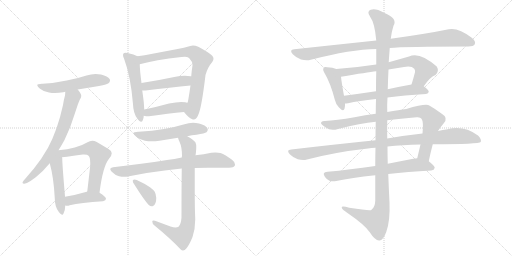
t = 0.00 s
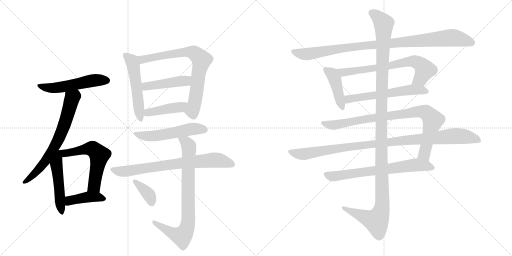
t = 3.30 s
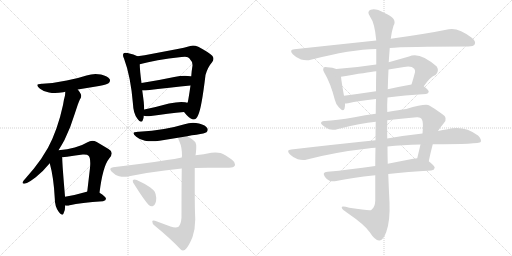
t = 6.60 s
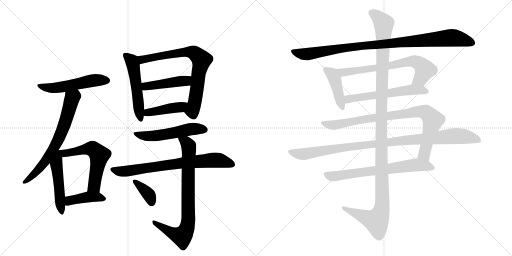
t = 9.90 s
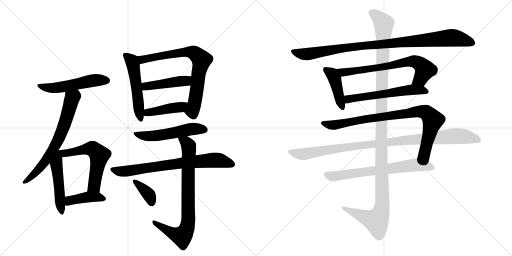
t = 13.20 s
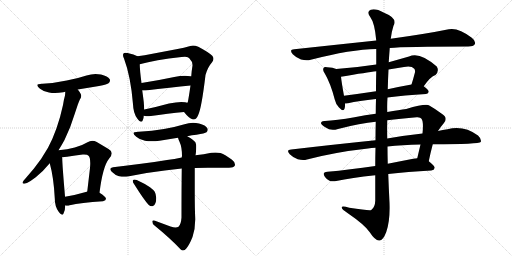
t = 16.50 s

The animated SVG that drew these frames (rendered in a browser with its animation timeline set to each time). Animation: 21 CSS @keyframes rules; one cycle of 16.50 s.

<svg version="1.1" viewBox="0 0 2048 1024" xmlns="http://www.w3.org/2000/svg">
  <g stroke="lightgray" stroke-dasharray="1,1" stroke-width="1" transform="scale(4, 4)">
    <line x1="0" y1="0" x2="256" y2="256"></line>
    <line x1="256" y1="0" x2="0" y2="256"></line>
    <line x1="128" y1="0" x2="128" y2="256"></line>
    <line x1="0" y1="128" x2="256" y2="128"></line>
    <line x1="256" y1="0" x2="512" y2="256"></line>
    <line x1="512" y1="0" x2="256" y2="256"></line>
    <line x1="384" y1="0" x2="384" y2="256"></line>
    <line x1="256" y1="128" x2="512" y2="128"></line>
  </g>
<g transform="scale(1, -1) translate(0, -850)">
   <style type="text/css">
    @keyframes keyframes0 {
      from {
       stroke: black;
       stroke-dashoffset: 532;
       stroke-width: 128;
       }
       63% {
       animation-timing-function: step-end;
       stroke: black;
       stroke-dashoffset: 0;
       stroke-width: 128;
       }
       to {
       stroke: black;
       stroke-width: 1024;
       }
       }
       #make-me-a-hanzi-animation-0 {
         animation: keyframes0 0.682943s both;
         animation-delay: 0.000000s;
         animation-timing-function: linear;
       }
    @keyframes keyframes1 {
      from {
       stroke: black;
       stroke-dashoffset: 686;
       stroke-width: 128;
       }
       69% {
       animation-timing-function: step-end;
       stroke: black;
       stroke-dashoffset: 0;
       stroke-width: 128;
       }
       to {
       stroke: black;
       stroke-width: 1024;
       }
       }
       #make-me-a-hanzi-animation-1 {
         animation: keyframes1 0.808268s both;
         animation-delay: 0.682943s;
         animation-timing-function: linear;
       }
    @keyframes keyframes2 {
      from {
       stroke: black;
       stroke-dashoffset: 501;
       stroke-width: 128;
       }
       62% {
       animation-timing-function: step-end;
       stroke: black;
       stroke-dashoffset: 0;
       stroke-width: 128;
       }
       to {
       stroke: black;
       stroke-width: 1024;
       }
       }
       #make-me-a-hanzi-animation-2 {
         animation: keyframes2 0.657715s both;
         animation-delay: 1.491211s;
         animation-timing-function: linear;
       }
    @keyframes keyframes3 {
      from {
       stroke: black;
       stroke-dashoffset: 573;
       stroke-width: 128;
       }
       65% {
       animation-timing-function: step-end;
       stroke: black;
       stroke-dashoffset: 0;
       stroke-width: 128;
       }
       to {
       stroke: black;
       stroke-width: 1024;
       }
       }
       #make-me-a-hanzi-animation-3 {
         animation: keyframes3 0.716309s both;
         animation-delay: 2.148926s;
         animation-timing-function: linear;
       }
    @keyframes keyframes4 {
      from {
       stroke: black;
       stroke-dashoffset: 413;
       stroke-width: 128;
       }
       57% {
       animation-timing-function: step-end;
       stroke: black;
       stroke-dashoffset: 0;
       stroke-width: 128;
       }
       to {
       stroke: black;
       stroke-width: 1024;
       }
       }
       #make-me-a-hanzi-animation-4 {
         animation: keyframes4 0.586100s both;
         animation-delay: 2.865234s;
         animation-timing-function: linear;
       }
    @keyframes keyframes5 {
      from {
       stroke: black;
       stroke-dashoffset: 531;
       stroke-width: 128;
       }
       63% {
       animation-timing-function: step-end;
       stroke: black;
       stroke-dashoffset: 0;
       stroke-width: 128;
       }
       to {
       stroke: black;
       stroke-width: 1024;
       }
       }
       #make-me-a-hanzi-animation-5 {
         animation: keyframes5 0.682129s both;
         animation-delay: 3.451335s;
         animation-timing-function: linear;
       }
    @keyframes keyframes6 {
      from {
       stroke: black;
       stroke-dashoffset: 748;
       stroke-width: 128;
       }
       71% {
       animation-timing-function: step-end;
       stroke: black;
       stroke-dashoffset: 0;
       stroke-width: 128;
       }
       to {
       stroke: black;
       stroke-width: 1024;
       }
       }
       #make-me-a-hanzi-animation-6 {
         animation: keyframes6 0.858724s both;
         animation-delay: 4.133464s;
         animation-timing-function: linear;
       }
    @keyframes keyframes7 {
      from {
       stroke: black;
       stroke-dashoffset: 453;
       stroke-width: 128;
       }
       60% {
       animation-timing-function: step-end;
       stroke: black;
       stroke-dashoffset: 0;
       stroke-width: 128;
       }
       to {
       stroke: black;
       stroke-width: 1024;
       }
       }
       #make-me-a-hanzi-animation-7 {
         animation: keyframes7 0.618652s both;
         animation-delay: 4.992187s;
         animation-timing-function: linear;
       }
    @keyframes keyframes8 {
      from {
       stroke: black;
       stroke-dashoffset: 425;
       stroke-width: 128;
       }
       58% {
       animation-timing-function: step-end;
       stroke: black;
       stroke-dashoffset: 0;
       stroke-width: 128;
       }
       to {
       stroke: black;
       stroke-width: 1024;
       }
       }
       #make-me-a-hanzi-animation-8 {
         animation: keyframes8 0.595866s both;
         animation-delay: 5.610840s;
         animation-timing-function: linear;
       }
    @keyframes keyframes9 {
      from {
       stroke: black;
       stroke-dashoffset: 537;
       stroke-width: 128;
       }
       64% {
       animation-timing-function: step-end;
       stroke: black;
       stroke-dashoffset: 0;
       stroke-width: 128;
       }
       to {
       stroke: black;
       stroke-width: 1024;
       }
       }
       #make-me-a-hanzi-animation-9 {
         animation: keyframes9 0.687012s both;
         animation-delay: 6.206706s;
         animation-timing-function: linear;
       }
    @keyframes keyframes10 {
      from {
       stroke: black;
       stroke-dashoffset: 742;
       stroke-width: 128;
       }
       71% {
       animation-timing-function: step-end;
       stroke: black;
       stroke-dashoffset: 0;
       stroke-width: 128;
       }
       to {
       stroke: black;
       stroke-width: 1024;
       }
       }
       #make-me-a-hanzi-animation-10 {
         animation: keyframes10 0.853841s both;
         animation-delay: 6.893717s;
         animation-timing-function: linear;
       }
    @keyframes keyframes11 {
      from {
       stroke: black;
       stroke-dashoffset: 798;
       stroke-width: 128;
       }
       72% {
       animation-timing-function: step-end;
       stroke: black;
       stroke-dashoffset: 0;
       stroke-width: 128;
       }
       to {
       stroke: black;
       stroke-width: 1024;
       }
       }
       #make-me-a-hanzi-animation-11 {
         animation: keyframes11 0.899414s both;
         animation-delay: 7.747559s;
         animation-timing-function: linear;
       }
    @keyframes keyframes12 {
      from {
       stroke: black;
       stroke-dashoffset: 370;
       stroke-width: 128;
       }
       55% {
       animation-timing-function: step-end;
       stroke: black;
       stroke-dashoffset: 0;
       stroke-width: 128;
       }
       to {
       stroke: black;
       stroke-width: 1024;
       }
       }
       #make-me-a-hanzi-animation-12 {
         animation: keyframes12 0.551107s both;
         animation-delay: 8.646973s;
         animation-timing-function: linear;
       }
    @keyframes keyframes13 {
      from {
       stroke: black;
       stroke-dashoffset: 977;
       stroke-width: 128;
       }
       76% {
       animation-timing-function: step-end;
       stroke: black;
       stroke-dashoffset: 0;
       stroke-width: 128;
       }
       to {
       stroke: black;
       stroke-width: 1024;
       }
       }
       #make-me-a-hanzi-animation-13 {
         animation: keyframes13 1.045085s both;
         animation-delay: 9.198079s;
         animation-timing-function: linear;
       }
    @keyframes keyframes14 {
      from {
       stroke: black;
       stroke-dashoffset: 426;
       stroke-width: 128;
       }
       58% {
       animation-timing-function: step-end;
       stroke: black;
       stroke-dashoffset: 0;
       stroke-width: 128;
       }
       to {
       stroke: black;
       stroke-width: 1024;
       }
       }
       #make-me-a-hanzi-animation-14 {
         animation: keyframes14 0.596680s both;
         animation-delay: 10.243164s;
         animation-timing-function: linear;
       }
    @keyframes keyframes15 {
      from {
       stroke: black;
       stroke-dashoffset: 697;
       stroke-width: 128;
       }
       69% {
       animation-timing-function: step-end;
       stroke: black;
       stroke-dashoffset: 0;
       stroke-width: 128;
       }
       to {
       stroke: black;
       stroke-width: 1024;
       }
       }
       #make-me-a-hanzi-animation-15 {
         animation: keyframes15 0.817220s both;
         animation-delay: 10.839844s;
         animation-timing-function: linear;
       }
    @keyframes keyframes16 {
      from {
       stroke: black;
       stroke-dashoffset: 582;
       stroke-width: 128;
       }
       65% {
       animation-timing-function: step-end;
       stroke: black;
       stroke-dashoffset: 0;
       stroke-width: 128;
       }
       to {
       stroke: black;
       stroke-width: 1024;
       }
       }
       #make-me-a-hanzi-animation-16 {
         animation: keyframes16 0.723633s both;
         animation-delay: 11.657064s;
         animation-timing-function: linear;
       }
    @keyframes keyframes17 {
      from {
       stroke: black;
       stroke-dashoffset: 878;
       stroke-width: 128;
       }
       74% {
       animation-timing-function: step-end;
       stroke: black;
       stroke-dashoffset: 0;
       stroke-width: 128;
       }
       to {
       stroke: black;
       stroke-width: 1024;
       }
       }
       #make-me-a-hanzi-animation-17 {
         animation: keyframes17 0.964518s both;
         animation-delay: 12.380697s;
         animation-timing-function: linear;
       }
    @keyframes keyframes18 {
      from {
       stroke: black;
       stroke-dashoffset: 1019;
       stroke-width: 128;
       }
       77% {
       animation-timing-function: step-end;
       stroke: black;
       stroke-dashoffset: 0;
       stroke-width: 128;
       }
       to {
       stroke: black;
       stroke-width: 1024;
       }
       }
       #make-me-a-hanzi-animation-18 {
         animation: keyframes18 1.079264s both;
         animation-delay: 13.345215s;
         animation-timing-function: linear;
       }
    @keyframes keyframes19 {
      from {
       stroke: black;
       stroke-dashoffset: 685;
       stroke-width: 128;
       }
       69% {
       animation-timing-function: step-end;
       stroke: black;
       stroke-dashoffset: 0;
       stroke-width: 128;
       }
       to {
       stroke: black;
       stroke-width: 1024;
       }
       }
       #make-me-a-hanzi-animation-19 {
         animation: keyframes19 0.807454s both;
         animation-delay: 14.424479s;
         animation-timing-function: linear;
       }
    @keyframes keyframes20 {
      from {
       stroke: black;
       stroke-dashoffset: 1254;
       stroke-width: 128;
       }
       80% {
       animation-timing-function: step-end;
       stroke: black;
       stroke-dashoffset: 0;
       stroke-width: 128;
       }
       to {
       stroke: black;
       stroke-width: 1024;
       }
       }
       #make-me-a-hanzi-animation-20 {
         animation: keyframes20 1.270508s both;
         animation-delay: 15.231934s;
         animation-timing-function: linear;
       }
</style>
<path d="M 311 492 Q 354 500 396 506 Q 430 513 434 517 Q 440 522 440 528 Q 440 531 439 533 Q 431 545 404 552 Q 393 554 382 554 Q 364 554 346 548 Q 307 535 267 528 Q 221 518 170 515 L 167 515 Q 149 515 149 509 Q 149 504 160 495 Q 175 483 196 480 Q 207 478 220 478 Q 235 478 253 481 Q 257 483 261 483 L 311 492 Z" fill="lightgray"></path> 
<path d="M 234 249 Q 246 268 258 290 Q 283 341 298 392 L 311 431 Q 315 442 319 451 Q 325 459 325 466 Q 325 470 323 474 Q 317 485 311 492 C 294 516 263 513 261 483 Q 261 477 260 468 Q 255 451 252 430 Q 241 379 226 337 Q 210 292 192 259 Q 165 211 135 175 L 100 134 Q 94 128 91 122 Q 90 120 90 119 Q 90 115 97 115 Q 106 116 122 126 Q 134 134 143 141 Q 172 164 199 197 L 234 249 Z" fill="lightgray"></path> 
<path d="M 219 58 Q 219 25 234 4 Q 244 -9 249 -9 Q 252 -9 254 -4 Q 261 10 261 28 L 260 63 L 260 65 Q 249 192 249 217 L 248 221 C 242 264 176 282 199 197 Q 215 139 219 58 Z" fill="lightgray"></path> 
<path d="M 398 79 Q 411 184 436 215 Q 447 227 447 237 Q 447 247 434 254 L 387 282 Q 378 287 369 287 Q 359 287 350 281 Q 327 267 299 260 Q 270 252 234 249 C 204 246 218 217 248 221 Q 258 223 268 223 Q 303 229 331 232 L 336 232 Q 351 232 354 227 Q 361 222 361 197 Q 361 189 360 178 L 349 84 C 346 54 394 49 398 79 Z" fill="lightgray"></path> 
<path d="M 261 28 Q 265 27 268 27 Q 274 27 279 29 Q 322 39 412 45 Q 424 48 424 55 Q 423 64 398 79 C 375 93 375 93 349 84 L 347 83 Q 299 69 260 63 C 230 58 231 33 261 28 Z" fill="lightgray"></path> 
<path d="M 532 433 Q 533 398 549 376 Q 559 363 564 363 Q 569 363 571 369 Q 575 378 575 387 L 577 412 L 575 442 Q 572 467 569 488 L 566 518 Q 559 572 559 593 C 558 621 558 621 550 625 Q 537 632 510 638 Q 505 639 501 639 Q 497 639 495 637 Q 492 634 492 630 Q 492 624 496 616 Q 523 544 532 433 Z" fill="lightgray"></path> 
<path d="M 736 402 Q 754 379 769 373 Q 772 372 775 372 Q 785 372 792 388 Q 806 415 822 550 Q 830 580 849 602 Q 854 609 854 615 Q 854 621 849 627 Q 833 642 793 663 Q 781 668 772 668 Q 766 668 761 666 Q 738 659 705 653 L 610 635 Q 577 628 550 625 C 520 621 530 585 559 593 Q 620 610 726 622 Q 734 623 740 623 Q 754 623 757 617 Q 770 604 770 590 L 770 588 Q 766 564 765 545 L 762 508 Q 754 453 751 441 L 749 439 C 740 410 735 404 736 402 Z" fill="lightgray"></path> 
<path d="M 569 488 L 582 488 Q 684 501 762 508 C 792 511 795 542 765 545 L 762 545 Q 752 547 740 547 Q 721 547 697 542 Q 626 527 566 518 C 536 513 539 488 569 488 Z" fill="lightgray"></path> 
<path d="M 575 387 Q 584 385 596 385 Q 675 396 736 402 C 766 405 778 430 749 439 Q 744 441 741 441 Q 734 442 725 442 Q 705 442 676 436 Q 622 421 577 412 C 548 406 545 392 575 387 Z" fill="lightgray"></path> 
<path d="M 749 305 Q 768 310 786 311 Q 820 317 826 321 Q 831 326 831 331 Q 831 334 830 336 Q 823 350 796 356 Q 784 359 772 359 Q 754 359 738 353 Q 698 341 656 334 Q 609 326 555 323 L 552 323 Q 534 323 534 317 Q 534 312 545 303 Q 559 291 580 287 Q 592 285 607 285 Q 621 285 638 287 L 712 299 L 749 305 Z" fill="lightgray"></path> 
<path d="M 452 181 Q 441 179 441 174 Q 441 169 447 163 Q 461 149 476 145 Q 487 143 497 143 Q 505 143 511 144 Q 581 159 659 168 Q 693 173 727 176 L 779 178 Q 805 179 832 179 L 916 179 Q 935 180 939 187 Q 940 190 940 192 Q 940 202 928 211 Q 901 231 882 238 Q 873 240 862 240 Q 854 240 845 239 Q 816 233 782 229 L 727 220 Q 698 214 668 210 Q 569 194 452 181 Z" fill="lightgray"></path> 
<path d="M 727 176 Q 726 103 726 -20 Q 724 -48 714 -57 Q 709 -60 702 -60 Q 694 -60 682 -56 L 620 -33 Q 616 -32 614 -32 Q 609 -32 609 -36 Q 609 -45 618 -52 Q 684 -106 723 -148 Q 727 -152 732 -152 Q 739 -152 746 -143 Q 758 -128 770 -98 Q 781 -66 781 -27 Q 779 18 779 82 L 779 178 L 782 229 Q 784 239 784 245 Q 785 254 785 260 Q 785 274 782 280 Q 776 290 749 305 C 723 320 701 327 712 299 Q 714 292 718 283 Q 728 262 728 226 Q 727 223 727 220 L 727 176 Z" fill="lightgray"></path> 
<path d="M 532 129 Q 531 128 531 126 Q 531 120 538 111 Q 575 52 594 31 Q 601 25 607 25 Q 610 25 612 26 Q 625 32 625 59 Q 623 76 619 83 Q 612 92 600 101 Q 580 115 547 130 Q 542 132 538 132 Q 534 132 532 129 Z" fill="lightgray"></path> 
<path d="M 1559 658 Q 1619 664 1873 664 Q 1894 664 1899 673 Q 1905 685 1887 699 Q 1833 741 1795 733 Q 1707 715 1563 695 L 1505 688 Q 1354 672 1177 653 Q 1155 652 1171 633 Q 1186 618 1204 612 Q 1226 606 1243 611 Q 1405 653 1505 654 L 1559 658 Z" fill="lightgray"></path> 
<path d="M 1345 574 Q 1332 580 1309 581 Q 1297 584 1295 579 Q 1289 572 1298 558 Q 1322 518 1339 452 Q 1343 433 1356 420 Q 1374 401 1378 415 Q 1381 424 1380 436 L 1376 467 Q 1366 522 1364 543 C 1361 568 1361 568 1345 574 Z" fill="lightgray"></path> 
<path d="M 1695 505 Q 1722 544 1742 550 Q 1758 566 1747 584 Q 1678 645 1636 624 Q 1594 612 1555 601 L 1505 592 Q 1427 580 1345 574 C 1315 572 1334 538 1364 543 Q 1470 561 1505 565 L 1554 572 Q 1585 578 1616 582 Q 1646 588 1657 575 Q 1661 571 1660 561 Q 1653 534 1646 512 C 1637 483 1677 481 1695 505 Z" fill="lightgray"></path> 
<path d="M 1550 460 Q 1616 469 1704 474 Q 1714 475 1715 483 Q 1715 490 1695 505 C 1679 518 1676 517 1646 512 Q 1595 503 1551 493 L 1504 485 Q 1437 475 1376 467 C 1346 463 1350 434 1380 436 Q 1384 436 1392 437 Q 1435 447 1504 454 L 1550 460 Z" fill="lightgray"></path> 
<path d="M 1715 205 Q 1722 239 1731 273 L 1752 326 Q 1762 342 1775 357 Q 1794 379 1767 395 Q 1742 414 1717 428 Q 1704 437 1625 414 Q 1598 411 1549 402 L 1503 395 Q 1461 391 1418 381 Q 1345 368 1299 366 Q 1286 367 1284 359 Q 1283 352 1303 340 Q 1322 325 1352 334 Q 1443 358 1503 363 L 1549 369 Q 1601 376 1667 381 Q 1682 382 1686 375 Q 1695 363 1690 316 L 1682 272 Q 1676 247 1669 217 C 1662 188 1709 176 1715 205 Z" fill="lightgray"></path> 
<path d="M 1502 289 Q 1345 273 1165 252 Q 1143 251 1159 233 Q 1172 220 1191 213 Q 1212 207 1228 212 Q 1343 242 1472 256 Q 1485 259 1502 259 L 1550 264 Q 1608 271 1682 272 L 1731 273 Q 1917 273 1923 282 Q 1927 294 1912 308 Q 1855 350 1790 333 Q 1771 330 1752 326 L 1690 316 Q 1624 309 1549 296 L 1502 289 Z" fill="lightgray"></path> 
<path d="M 1501 186 Q 1398 171 1310 163 Q 1286 162 1300 142 Q 1307 132 1318 127 Q 1331 123 1345 126 Q 1405 139 1501 149 L 1553 154 Q 1629 163 1725 168 Q 1737 169 1739 179 Q 1739 186 1715 205 C 1697 220 1697 220 1669 217 Q 1662 217 1653 215 Q 1601 205 1551 195 L 1501 186 Z" fill="lightgray"></path> 
<path d="M 1503 363 Q 1502 329 1502 289 L 1502 259 Q 1501 225 1501 186 L 1501 149 Q 1501 101 1501 47 Q 1500 20 1485 10 Q 1479 6 1397 19 Q 1364 29 1367 19 Q 1368 12 1390 -2 Q 1460 -50 1479 -79 Q 1501 -113 1517 -112 Q 1532 -113 1545 -78 Q 1561 -33 1558 40 Q 1555 97 1553 154 L 1551 195 Q 1550 229 1550 264 L 1549 296 Q 1548 333 1549 369 L 1549 402 Q 1548 432 1550 460 L 1551 493 Q 1552 533 1554 572 L 1555 601 Q 1555 605 1559 658 L 1563 695 Q 1567 726 1574 747 Q 1592 777 1536 799 Q 1502 818 1483 811 Q 1465 804 1481 782 Q 1499 758 1505 688 L 1505 654 Q 1505 629 1505 592 L 1505 565 Q 1504 531 1504 485 L 1504 454 Q 1503 426 1503 395 L 1503 363 Z" fill="lightgray"></path> 
      <clipPath id="make-me-a-hanzi-clip-0">
      <path d="M 311 492 Q 354 500 396 506 Q 430 513 434 517 Q 440 522 440 528 Q 440 531 439 533 Q 431 545 404 552 Q 393 554 382 554 Q 364 554 346 548 Q 307 535 267 528 Q 221 518 170 515 L 167 515 Q 149 515 149 509 Q 149 504 160 495 Q 175 483 196 480 Q 207 478 220 478 Q 235 478 253 481 Q 257 483 261 483 L 311 492 Z" fill="lightgray"></path>
      </clipPath>
      <path clip-path="url(#make-me-a-hanzi-clip-0)" d="M 155 508 L 215 498 L 368 528 L 427 528 " fill="none" id="make-me-a-hanzi-animation-0" stroke-dasharray="404 808" stroke-linecap="round"></path>

      <clipPath id="make-me-a-hanzi-clip-1">
      <path d="M 234 249 Q 246 268 258 290 Q 283 341 298 392 L 311 431 Q 315 442 319 451 Q 325 459 325 466 Q 325 470 323 474 Q 317 485 311 492 C 294 516 263 513 261 483 Q 261 477 260 468 Q 255 451 252 430 Q 241 379 226 337 Q 210 292 192 259 Q 165 211 135 175 L 100 134 Q 94 128 91 122 Q 90 120 90 119 Q 90 115 97 115 Q 106 116 122 126 Q 134 134 143 141 Q 172 164 199 197 L 234 249 Z" fill="lightgray"></path>
      </clipPath>
      <path clip-path="url(#make-me-a-hanzi-clip-1)" d="M 306 482 L 301 466 L 287 454 L 246 321 L 205 240 L 150 167 L 95 119 " fill="none" id="make-me-a-hanzi-animation-1" stroke-dasharray="558 1116" stroke-linecap="round"></path>

      <clipPath id="make-me-a-hanzi-clip-2">
      <path d="M 219 58 Q 219 25 234 4 Q 244 -9 249 -9 Q 252 -9 254 -4 Q 261 10 261 28 L 260 63 L 260 65 Q 249 192 249 217 L 248 221 C 242 264 176 282 199 197 Q 215 139 219 58 Z" fill="lightgray"></path>
      </clipPath>
      <path clip-path="url(#make-me-a-hanzi-clip-2)" d="M 233 240 L 225 193 L 248 -3 " fill="none" id="make-me-a-hanzi-animation-2" stroke-dasharray="373 746" stroke-linecap="round"></path>

      <clipPath id="make-me-a-hanzi-clip-3">
      <path d="M 398 79 Q 411 184 436 215 Q 447 227 447 237 Q 447 247 434 254 L 387 282 Q 378 287 369 287 Q 359 287 350 281 Q 327 267 299 260 Q 270 252 234 249 C 204 246 218 217 248 221 Q 258 223 268 223 Q 303 229 331 232 L 336 232 Q 351 232 354 227 Q 361 222 361 197 Q 361 189 360 178 L 349 84 C 346 54 394 49 398 79 Z" fill="lightgray"></path>
      </clipPath>
      <path clip-path="url(#make-me-a-hanzi-clip-3)" d="M 242 244 L 274 238 L 370 255 L 397 230 L 379 116 L 369 99 L 356 91 " fill="none" id="make-me-a-hanzi-animation-3" stroke-dasharray="445 890" stroke-linecap="round"></path>

      <clipPath id="make-me-a-hanzi-clip-4">
      <path d="M 261 28 Q 265 27 268 27 Q 274 27 279 29 Q 322 39 412 45 Q 424 48 424 55 Q 423 64 398 79 C 375 93 375 93 349 84 L 347 83 Q 299 69 260 63 C 230 58 231 33 261 28 Z" fill="lightgray"></path>
      </clipPath>
      <path clip-path="url(#make-me-a-hanzi-clip-4)" d="M 265 34 L 283 49 L 345 61 L 390 62 L 414 54 " fill="none" id="make-me-a-hanzi-animation-4" stroke-dasharray="285 570" stroke-linecap="round"></path>

      <clipPath id="make-me-a-hanzi-clip-5">
      <path d="M 532 433 Q 533 398 549 376 Q 559 363 564 363 Q 569 363 571 369 Q 575 378 575 387 L 577 412 L 575 442 Q 572 467 569 488 L 566 518 Q 559 572 559 593 C 558 621 558 621 550 625 Q 537 632 510 638 Q 505 639 501 639 Q 497 639 495 637 Q 492 634 492 630 Q 492 624 496 616 Q 523 544 532 433 Z" fill="lightgray"></path>
      </clipPath>
      <path clip-path="url(#make-me-a-hanzi-clip-5)" d="M 501 631 L 526 608 L 533 587 L 564 370 " fill="none" id="make-me-a-hanzi-animation-5" stroke-dasharray="403 806" stroke-linecap="round"></path>

      <clipPath id="make-me-a-hanzi-clip-6">
      <path d="M 736 402 Q 754 379 769 373 Q 772 372 775 372 Q 785 372 792 388 Q 806 415 822 550 Q 830 580 849 602 Q 854 609 854 615 Q 854 621 849 627 Q 833 642 793 663 Q 781 668 772 668 Q 766 668 761 666 Q 738 659 705 653 L 610 635 Q 577 628 550 625 C 520 621 530 585 559 593 Q 620 610 726 622 Q 734 623 740 623 Q 754 623 757 617 Q 770 604 770 590 L 770 588 Q 766 564 765 545 L 762 508 Q 754 453 751 441 L 749 439 C 740 410 735 404 736 402 Z" fill="lightgray"></path>
      </clipPath>
      <path clip-path="url(#make-me-a-hanzi-clip-6)" d="M 558 621 L 573 613 L 761 643 L 797 621 L 806 610 L 778 434 L 769 407 L 774 386 " fill="none" id="make-me-a-hanzi-animation-6" stroke-dasharray="620 1240" stroke-linecap="round"></path>

      <clipPath id="make-me-a-hanzi-clip-7">
      <path d="M 569 488 L 582 488 Q 684 501 762 508 C 792 511 795 542 765 545 L 762 545 Q 752 547 740 547 Q 721 547 697 542 Q 626 527 566 518 C 536 513 539 488 569 488 Z" fill="lightgray"></path>
      </clipPath>
      <path clip-path="url(#make-me-a-hanzi-clip-7)" d="M 574 511 L 584 504 L 740 526 L 764 539 " fill="none" id="make-me-a-hanzi-animation-7" stroke-dasharray="325 650" stroke-linecap="round"></path>

      <clipPath id="make-me-a-hanzi-clip-8">
      <path d="M 575 387 Q 584 385 596 385 Q 675 396 736 402 C 766 405 778 430 749 439 Q 744 441 741 441 Q 734 442 725 442 Q 705 442 676 436 Q 622 421 577 412 C 548 406 545 392 575 387 Z" fill="lightgray"></path>
      </clipPath>
      <path clip-path="url(#make-me-a-hanzi-clip-8)" d="M 581 393 L 628 407 L 720 422 L 744 434 " fill="none" id="make-me-a-hanzi-animation-8" stroke-dasharray="297 594" stroke-linecap="round"></path>

      <clipPath id="make-me-a-hanzi-clip-9">
      <path d="M 749 305 Q 768 310 786 311 Q 820 317 826 321 Q 831 326 831 331 Q 831 334 830 336 Q 823 350 796 356 Q 784 359 772 359 Q 754 359 738 353 Q 698 341 656 334 Q 609 326 555 323 L 552 323 Q 534 323 534 317 Q 534 312 545 303 Q 559 291 580 287 Q 592 285 607 285 Q 621 285 638 287 L 712 299 L 749 305 Z" fill="lightgray"></path>
      </clipPath>
      <path clip-path="url(#make-me-a-hanzi-clip-9)" d="M 540 316 L 601 305 L 759 333 L 818 331 " fill="none" id="make-me-a-hanzi-animation-9" stroke-dasharray="409 818" stroke-linecap="round"></path>

      <clipPath id="make-me-a-hanzi-clip-10">
      <path d="M 452 181 Q 441 179 441 174 Q 441 169 447 163 Q 461 149 476 145 Q 487 143 497 143 Q 505 143 511 144 Q 581 159 659 168 Q 693 173 727 176 L 779 178 Q 805 179 832 179 L 916 179 Q 935 180 939 187 Q 940 190 940 192 Q 940 202 928 211 Q 901 231 882 238 Q 873 240 862 240 Q 854 240 845 239 Q 816 233 782 229 L 727 220 Q 698 214 668 210 Q 569 194 452 181 Z" fill="lightgray"></path>
      </clipPath>
      <path clip-path="url(#make-me-a-hanzi-clip-10)" d="M 450 172 L 493 164 L 724 198 L 859 210 L 930 191 " fill="none" id="make-me-a-hanzi-animation-10" stroke-dasharray="614 1228" stroke-linecap="round"></path>

      <clipPath id="make-me-a-hanzi-clip-11">
      <path d="M 727 176 Q 726 103 726 -20 Q 724 -48 714 -57 Q 709 -60 702 -60 Q 694 -60 682 -56 L 620 -33 Q 616 -32 614 -32 Q 609 -32 609 -36 Q 609 -45 618 -52 Q 684 -106 723 -148 Q 727 -152 732 -152 Q 739 -152 746 -143 Q 758 -128 770 -98 Q 781 -66 781 -27 Q 779 18 779 82 L 779 178 L 782 229 Q 784 239 784 245 Q 785 254 785 260 Q 785 274 782 280 Q 776 290 749 305 C 723 320 701 327 712 299 Q 714 292 718 283 Q 728 262 728 226 Q 727 223 727 220 L 727 176 Z" fill="lightgray"></path>
      </clipPath>
      <path clip-path="url(#make-me-a-hanzi-clip-11)" d="M 719 297 L 746 280 L 755 264 L 754 -21 L 749 -60 L 727 -95 L 694 -85 L 615 -39 " fill="none" id="make-me-a-hanzi-animation-11" stroke-dasharray="670 1340" stroke-linecap="round"></path>

      <clipPath id="make-me-a-hanzi-clip-12">
      <path d="M 532 129 Q 531 128 531 126 Q 531 120 538 111 Q 575 52 594 31 Q 601 25 607 25 Q 610 25 612 26 Q 625 32 625 59 Q 623 76 619 83 Q 612 92 600 101 Q 580 115 547 130 Q 542 132 538 132 Q 534 132 532 129 Z" fill="lightgray"></path>
      </clipPath>
      <path clip-path="url(#make-me-a-hanzi-clip-12)" d="M 538 126 L 596 70 L 607 39 " fill="none" id="make-me-a-hanzi-animation-12" stroke-dasharray="242 484" stroke-linecap="round"></path>

      <clipPath id="make-me-a-hanzi-clip-13">
      <path d="M 1559 658 Q 1619 664 1873 664 Q 1894 664 1899 673 Q 1905 685 1887 699 Q 1833 741 1795 733 Q 1707 715 1563 695 L 1505 688 Q 1354 672 1177 653 Q 1155 652 1171 633 Q 1186 618 1204 612 Q 1226 606 1243 611 Q 1405 653 1505 654 L 1559 658 Z" fill="lightgray"></path>
      </clipPath>
      <path clip-path="url(#make-me-a-hanzi-clip-13)" d="M 1174 643 L 1225 633 L 1426 665 L 1805 699 L 1851 692 L 1887 679 " fill="none" id="make-me-a-hanzi-animation-13" stroke-dasharray="849 1698" stroke-linecap="round"></path>

      <clipPath id="make-me-a-hanzi-clip-14">
      <path d="M 1345 574 Q 1332 580 1309 581 Q 1297 584 1295 579 Q 1289 572 1298 558 Q 1322 518 1339 452 Q 1343 433 1356 420 Q 1374 401 1378 415 Q 1381 424 1380 436 L 1376 467 Q 1366 522 1364 543 C 1361 568 1361 568 1345 574 Z" fill="lightgray"></path>
      </clipPath>
      <path clip-path="url(#make-me-a-hanzi-clip-14)" d="M 1303 572 L 1329 553 L 1339 535 L 1368 421 " fill="none" id="make-me-a-hanzi-animation-14" stroke-dasharray="298 596" stroke-linecap="round"></path>

      <clipPath id="make-me-a-hanzi-clip-15">
      <path d="M 1695 505 Q 1722 544 1742 550 Q 1758 566 1747 584 Q 1678 645 1636 624 Q 1594 612 1555 601 L 1505 592 Q 1427 580 1345 574 C 1315 572 1334 538 1364 543 Q 1470 561 1505 565 L 1554 572 Q 1585 578 1616 582 Q 1646 588 1657 575 Q 1661 571 1660 561 Q 1653 534 1646 512 C 1637 483 1677 481 1695 505 Z" fill="lightgray"></path>
      </clipPath>
      <path clip-path="url(#make-me-a-hanzi-clip-15)" d="M 1353 572 L 1374 559 L 1656 605 L 1680 595 L 1699 572 L 1680 534 L 1653 516 " fill="none" id="make-me-a-hanzi-animation-15" stroke-dasharray="569 1138" stroke-linecap="round"></path>

      <clipPath id="make-me-a-hanzi-clip-16">
      <path d="M 1550 460 Q 1616 469 1704 474 Q 1714 475 1715 483 Q 1715 490 1695 505 C 1679 518 1676 517 1646 512 Q 1595 503 1551 493 L 1504 485 Q 1437 475 1376 467 C 1346 463 1350 434 1380 436 Q 1384 436 1392 437 Q 1435 447 1504 454 L 1550 460 Z" fill="lightgray"></path>
      </clipPath>
      <path clip-path="url(#make-me-a-hanzi-clip-16)" d="M 1384 460 L 1394 453 L 1642 491 L 1705 484 " fill="none" id="make-me-a-hanzi-animation-16" stroke-dasharray="454 908" stroke-linecap="round"></path>

      <clipPath id="make-me-a-hanzi-clip-17">
      <path d="M 1715 205 Q 1722 239 1731 273 L 1752 326 Q 1762 342 1775 357 Q 1794 379 1767 395 Q 1742 414 1717 428 Q 1704 437 1625 414 Q 1598 411 1549 402 L 1503 395 Q 1461 391 1418 381 Q 1345 368 1299 366 Q 1286 367 1284 359 Q 1283 352 1303 340 Q 1322 325 1352 334 Q 1443 358 1503 363 L 1549 369 Q 1601 376 1667 381 Q 1682 382 1686 375 Q 1695 363 1690 316 L 1682 272 Q 1676 247 1669 217 C 1662 188 1709 176 1715 205 Z" fill="lightgray"></path>
      </clipPath>
      <path clip-path="url(#make-me-a-hanzi-clip-17)" d="M 1291 358 L 1341 350 L 1442 371 L 1665 404 L 1704 400 L 1731 366 L 1697 234 L 1709 213 " fill="none" id="make-me-a-hanzi-animation-17" stroke-dasharray="750 1500" stroke-linecap="round"></path>

      <clipPath id="make-me-a-hanzi-clip-18">
      <path d="M 1502 289 Q 1345 273 1165 252 Q 1143 251 1159 233 Q 1172 220 1191 213 Q 1212 207 1228 212 Q 1343 242 1472 256 Q 1485 259 1502 259 L 1550 264 Q 1608 271 1682 272 L 1731 273 Q 1917 273 1923 282 Q 1927 294 1912 308 Q 1855 350 1790 333 Q 1771 330 1752 326 L 1690 316 Q 1624 309 1549 296 L 1502 289 Z" fill="lightgray"></path>
      </clipPath>
      <path clip-path="url(#make-me-a-hanzi-clip-18)" d="M 1162 243 L 1218 234 L 1394 263 L 1804 305 L 1853 305 L 1918 288 " fill="none" id="make-me-a-hanzi-animation-18" stroke-dasharray="891 1782" stroke-linecap="round"></path>

      <clipPath id="make-me-a-hanzi-clip-19">
      <path d="M 1501 186 Q 1398 171 1310 163 Q 1286 162 1300 142 Q 1307 132 1318 127 Q 1331 123 1345 126 Q 1405 139 1501 149 L 1553 154 Q 1629 163 1725 168 Q 1737 169 1739 179 Q 1739 186 1715 205 C 1697 220 1697 220 1669 217 Q 1662 217 1653 215 Q 1601 205 1551 195 L 1501 186 Z" fill="lightgray"></path>
      </clipPath>
      <path clip-path="url(#make-me-a-hanzi-clip-19)" d="M 1306 152 L 1336 145 L 1667 191 L 1730 179 " fill="none" id="make-me-a-hanzi-animation-19" stroke-dasharray="557 1114" stroke-linecap="round"></path>

      <clipPath id="make-me-a-hanzi-clip-20">
      <path d="M 1503 363 Q 1502 329 1502 289 L 1502 259 Q 1501 225 1501 186 L 1501 149 Q 1501 101 1501 47 Q 1500 20 1485 10 Q 1479 6 1397 19 Q 1364 29 1367 19 Q 1368 12 1390 -2 Q 1460 -50 1479 -79 Q 1501 -113 1517 -112 Q 1532 -113 1545 -78 Q 1561 -33 1558 40 Q 1555 97 1553 154 L 1551 195 Q 1550 229 1550 264 L 1549 296 Q 1548 333 1549 369 L 1549 402 Q 1548 432 1550 460 L 1551 493 Q 1552 533 1554 572 L 1555 601 Q 1555 605 1559 658 L 1563 695 Q 1567 726 1574 747 Q 1592 777 1536 799 Q 1502 818 1483 811 Q 1465 804 1481 782 Q 1499 758 1505 688 L 1505 654 Q 1505 629 1505 592 L 1505 565 Q 1504 531 1504 485 L 1504 454 Q 1503 426 1503 395 L 1503 363 Z" fill="lightgray"></path>
      </clipPath>
      <path clip-path="url(#make-me-a-hanzi-clip-20)" d="M 1489 796 L 1506 788 L 1535 753 L 1525 432 L 1529 30 L 1523 -1 L 1506 -34 L 1374 17 " fill="none" id="make-me-a-hanzi-animation-20" stroke-dasharray="1126 2252" stroke-linecap="round"></path>

</g>
</svg>
